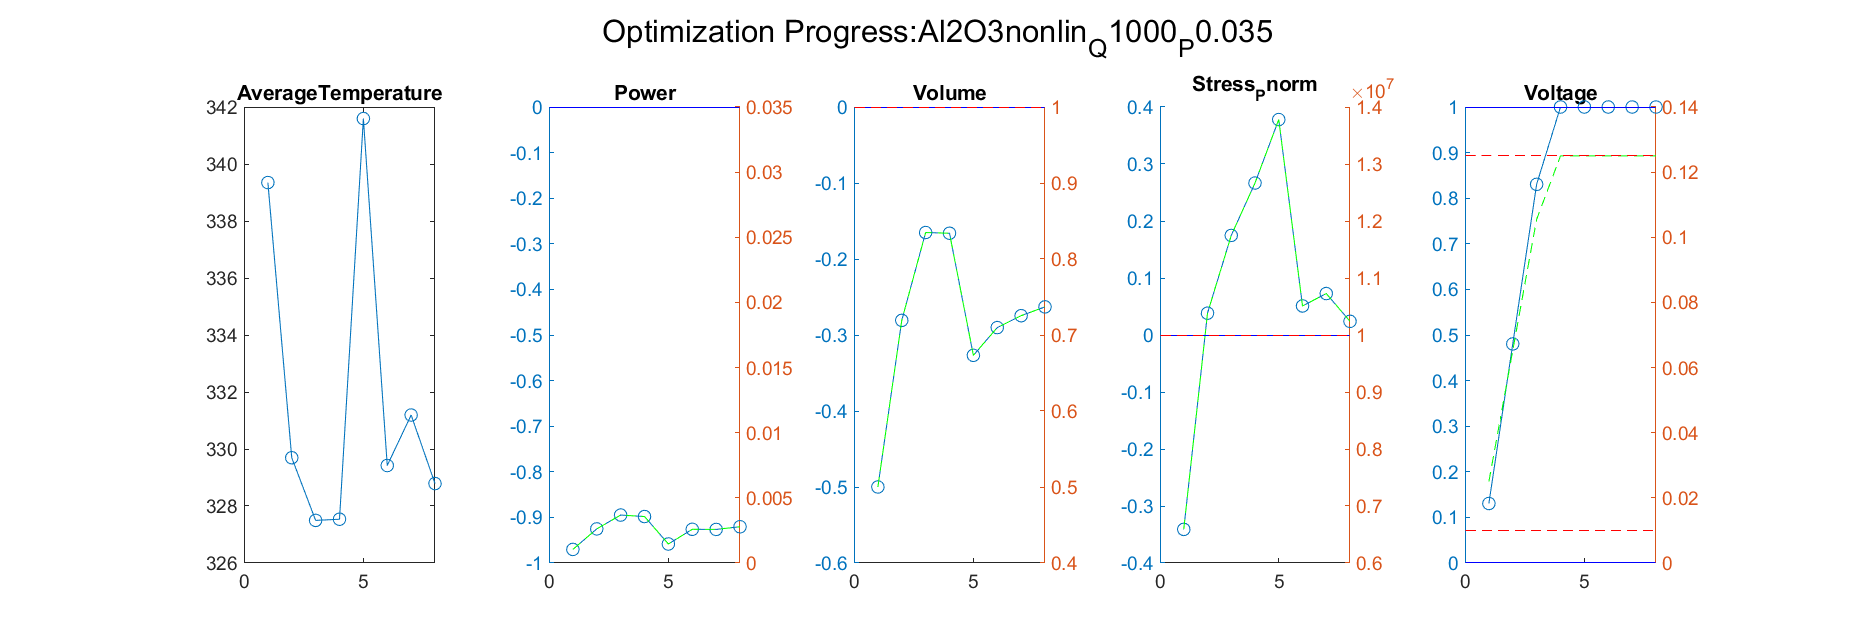

The file beside this chart, header and first rows:
Iteration, AverageTemperature, Power_value, Power_right_value, Volume_value, Volume_right_value, Stress_Pnorm_value, Stress_Pnorm_right_value, Voltage_value, Voltage_right_value
1, 329.7, -0.9252, 0.002618, -0.2807, 0.7193, 0.03827, 10382728, 0.4804, 0.06525
Iteration, AverageTemperature, Power_value, Power_right_value, Volume_value, Volume_right_value, Stress_Pnorm_value, Stress_Pnorm_right_value, Voltage_value, Voltage_right_value
1, 329.7, -0.9252, 0.002618, -0.2807, 0.7193, 0.03827, 10382728, 0.4804, 0.06525
2, 327.5, -0.8949, 0.00368, -0.1652, 0.8348, 0.1747, 11746931, 0.8304, 0.1055
Iteration, AverageTemperature, Power_value, Power_right_value, Volume_value, Volume_right_value, Stress_Pnorm_value, Stress_Pnorm_right_value, Voltage_value, Voltage_right_value
1, 329.7, -0.9252, 0.002618, -0.2807, 0.7193, 0.03827, 10382728, 0.4804, 0.06525
2, 327.5, -0.8949, 0.00368, -0.1652, 0.8348, 0.1747, 11746931, 0.8304, 0.1055
3, 327.5, -0.8981, 0.003566, -0.1661, 0.8339, 0.2666, 12666456, 1, 0.125
Iteration, AverageTemperature, Power_value, Power_right_value, Volume_value, Volume_right_value, Stress_Pnorm_value, Stress_Pnorm_right_value, Voltage_value, Voltage_right_value
1, 329.7, -0.9252, 0.002618, -0.2807, 0.7193, 0.03827, 10382728, 0.4804, 0.06525
2, 327.5, -0.8949, 0.00368, -0.1652, 0.8348, 0.1747, 11746931, 0.8304, 0.1055
3, 327.5, -0.8981, 0.003566, -0.1661, 0.8339, 0.2666, 12666456, 1, 0.125
4, 341.6, -0.9583, 0.001459, -0.3267, 0.6733, 0.378, 13779887, 1, 0.125
Iteration, AverageTemperature, Power_value, Power_right_value, Volume_value, Volume_right_value, Stress_Pnorm_value, Stress_Pnorm_right_value, Voltage_value, Voltage_right_value
1, 329.7, -0.9252, 0.002618, -0.2807, 0.7193, 0.03827, 10382728, 0.4804, 0.06525
2, 327.5, -0.8949, 0.00368, -0.1652, 0.8348, 0.1747, 11746931, 0.8304, 0.1055
3, 327.5, -0.8981, 0.003566, -0.1661, 0.8339, 0.2666, 12666456, 1, 0.125
4, 341.6, -0.9583, 0.001459, -0.3267, 0.6733, 0.378, 13779887, 1, 0.125
5, 329.4, -0.9261, 0.002588, -0.2902, 0.7098, 0.05094, 10509396, 1, 0.125
Iteration, AverageTemperature, Power_value, Power_right_value, Volume_value, Volume_right_value, Stress_Pnorm_value, Stress_Pnorm_right_value, Voltage_value, Voltage_right_value
1, 329.7, -0.9252, 0.002618, -0.2807, 0.7193, 0.03827, 10382728, 0.4804, 0.06525
2, 327.5, -0.8949, 0.00368, -0.1652, 0.8348, 0.1747, 11746931, 0.8304, 0.1055
3, 327.5, -0.8981, 0.003566, -0.1661, 0.8339, 0.2666, 12666456, 1, 0.125
4, 341.6, -0.9583, 0.001459, -0.3267, 0.6733, 0.378, 13779887, 1, 0.125
5, 329.4, -0.9261, 0.002588, -0.2902, 0.7098, 0.05094, 10509396, 1, 0.125
6, 331.2, -0.9264, 0.002578, -0.2746, 0.7254, 0.07271, 10727082, 1, 0.125
Iteration, AverageTemperature, Power_value, Power_right_value, Volume_value, Volume_right_value, Stress_Pnorm_value, Stress_Pnorm_right_value, Voltage_value, Voltage_right_value
1, 329.7, -0.9252, 0.002618, -0.2807, 0.7193, 0.03827, 10382728, 0.4804, 0.06525
2, 327.5, -0.8949, 0.00368, -0.1652, 0.8348, 0.1747, 11746931, 0.8304, 0.1055
3, 327.5, -0.8981, 0.003566, -0.1661, 0.8339, 0.2666, 12666456, 1, 0.125
4, 341.6, -0.9583, 0.001459, -0.3267, 0.6733, 0.378, 13779887, 1, 0.125
5, 329.4, -0.9261, 0.002588, -0.2902, 0.7098, 0.05094, 10509396, 1, 0.125
6, 331.2, -0.9264, 0.002578, -0.2746, 0.7254, 0.07271, 10727082, 1, 0.125
7, 328.8, -0.9205, 0.002784, -0.263, 0.737, 0.02396, 10239632, 1, 0.125
